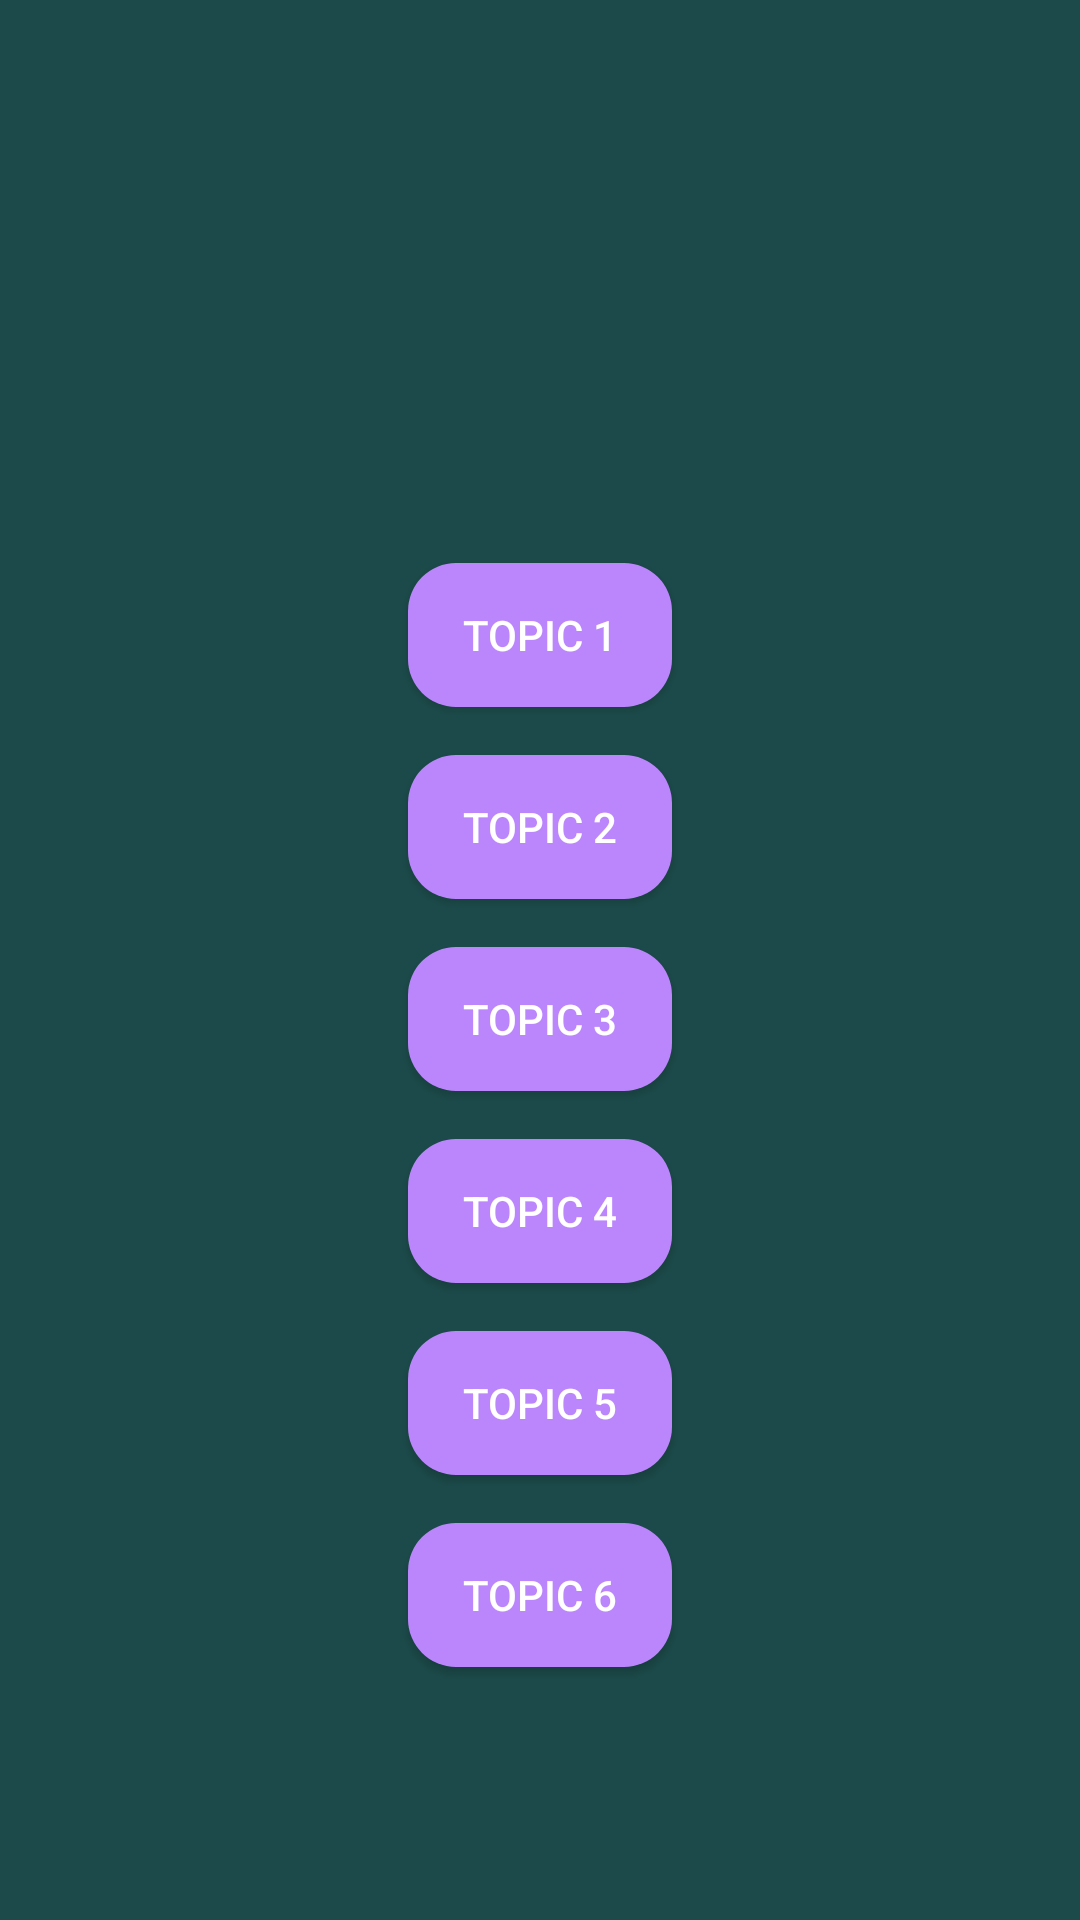

Produce the Android XML layout that renders to this screen, including the resource entries it uses.
<!-- AndroidManifest.xml: application theme Theme.AECademy -->
<!-- res/layout/activity_subject.xml -->
<?xml version="1.0" encoding="utf-8"?>
<LinearLayout xmlns:android="http://schemas.android.com/apk/res/android"
    xmlns:tools="http://schemas.android.com/tools"
    android:layout_width="match_parent"
    android:layout_height="match_parent"
    android:background="@drawable/background"
    android:orientation="vertical"
    android:gravity="center"
    tools:context=".SubjectActivity">

    <TextView
        android:id="@+id/heading"
        android:layout_width="wrap_content"
        android:layout_height="wrap_content"
        android:layout_gravity="center_horizontal"
        android:layout_marginBottom="30dp"
        android:textColor="#2E8B8B"
        android:textSize="40sp"
        android:textStyle="bold" />

    <ImageView
        android:id="@+id/subjectImage"
        android:layout_width="match_parent"
        android:layout_height="wrap_content"
        android:layout_marginBottom="20dp"
        android:contentDescription="@string/subject_image"
        android:scaleType="centerInside" />

    <LinearLayout
        android:layout_width="match_parent"
        android:layout_height="wrap_content"
        android:orientation="vertical"
        android:padding="16dp"
        android:gravity="center">

        
        <Button
            android:id="@+id/button1"
            android:layout_width="wrap_content"
            android:layout_height="wrap_content"
            android:layout_margin="8dp"
            android:text="Topic 1"
            android:textColor="#ffffff"
            android:background="@drawable/button_background" />

        <Button
            android:id="@+id/button2"
            android:layout_width="wrap_content"
            android:layout_height="wrap_content"
            android:layout_margin="8dp"
            android:text="Topic 2"
            android:textColor="#ffffff"
            android:background="@drawable/button_background" />

        <Button
            android:id="@+id/button3"
            android:layout_width="wrap_content"
            android:layout_height="wrap_content"
            android:layout_margin="8dp"
            android:text="Topic 3"
            android:textColor="#ffffff"
            android:background="@drawable/button_background" />

        <Button
            android:id="@+id/button4"
            android:layout_width="wrap_content"
            android:layout_height="wrap_content"
            android:layout_margin="8dp"
            android:text="Topic 4"
            android:textColor="#ffffff"
            android:background="@drawable/button_background" />

        <Button
            android:id="@+id/button5"
            android:layout_width="wrap_content"
            android:layout_height="wrap_content"
            android:layout_margin="8dp"
            android:text="Topic 5"
            android:textColor="#ffffff"
            android:background="@drawable/button_background" />

        <Button
            android:id="@+id/button6"
            android:layout_width="wrap_content"
            android:layout_height="wrap_content"
            android:layout_margin="8dp"
            android:text="Topic 6"
            android:textColor="#ffffff"
            android:background="@drawable/button_background" />
    </LinearLayout>
</LinearLayout>
<!-- resources referenced by this layout -->
<resources>
  <!-- drawable background (drawable) -->
  <color android:color="#1c4a4a"
      xmlns:android="http://schemas.android.com/apk/res/android" />
  <!-- drawable button_background (drawable) -->
  <selector xmlns:android="http://schemas.android.com/apk/res/android">
      <item android:state_pressed="true">
          <shape>
              <solid android:color="#FF6200EE"/>
              <corners android:radius="16dp"/>
          </shape>
      </item>
      <item>
          <shape>
              <solid android:color="#FFBB86FC"/>
              <corners android:radius="16dp"/>
          </shape>
      </item>
  </selector>
  <style name="Theme.AECademy" parent="Base.Theme.AECademy" />
  <style name="Base.Theme.AECademy" parent="Theme.Material3.DayNight.NoActionBar">
          
          
      </style>
</resources>
